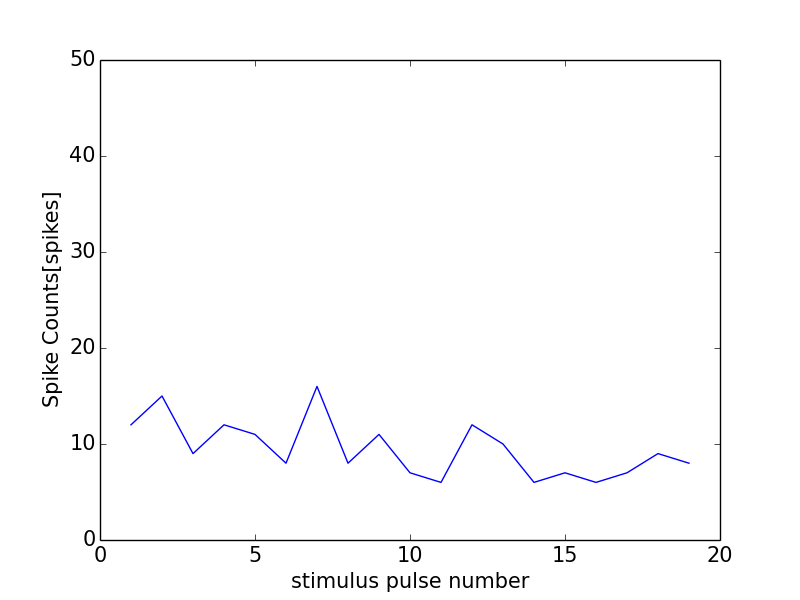

The file beside this chart, header and first rows:
0, 0.0
0, 0
1, 12
2, 15
3, 9
4, 12
5, 11
6, 8
7, 16
8, 8
9, 11
10, 7
11, 6
12, 12
13, 10
14, 6
15, 7
16, 6
17, 7
18, 9
19, 8
20, 11
